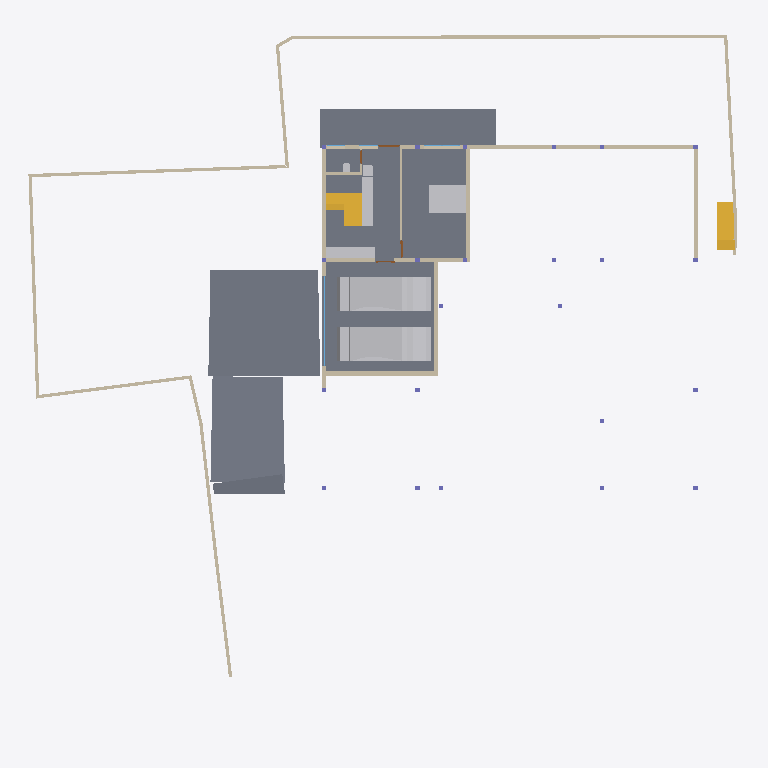
Plan cut of the same IFC building model at storey 'CELLAR' (level -2.55 m, cut at -1.15 m), seen from above with north up, elements coloured by IFC class: 21 walls (beige), 7 other elements (light grey), 6 slabs (grey), 3 stair flights (yellow), 2 windows (light blue), 2 doors (brown). Cut surfaces are drawn darker.
Extent 39.1 m × 38.4 m × 7.7 m (x, y, z). Storeys (5): CELLAR at -2.55 m; GROUND  at 0.00 m; GROUND FLOOR at 0.45 m; GF Lintel at 3.15 m; FIRST FLOOR at 3.65 m. Elements (279): 56 IfcWall, 52 IfcBeam, 39 IfcWindow, 26 IfcSlab, 23 IfcColumn, 23 IfcFurniture, 15 IfcDoor, 15 IfcSanitaryTerminal, 14 IfcFurnishingElement, 4 IfcCovering, 3 IfcElectricAppliance, 3 IfcStairFlight.

HEADER;
FILE_DESCRIPTION(('ViewDefinition [CoordinationView]'),'2;1');
FILE_NAME('Manilal.ifc','2025-02-08T09:02:01+05:30',(),(),'IfcOpenShell 0.8.0','Bonsai 0.8.0','');
FILE_SCHEMA(('IFC4X3'));
ENDSEC;
DATA;
#1480=IFCPROJECT('2TuuvCHJz54PsFPcraEbH$',$,'My Project',$,$,$,$,(#3,#128),#1481);
#3305=IFCSITE('0lpfVeOW52QfroqLYyHNY2',$,'My Site',$,$,#26,$,$,$,$,$,$,$,$);
#22021=IFCSITE('3bEIgyqTrDuwi1cEDDCOva',$,'Site',$,$,#223414,#22354,$,$,$,$,$,$,$);
#3313=IFCBUILDING('0MzaWOaS178x5FMqOflU3C',$,'My Building',$,$,#25,$,$,$,$,$,$);
#2081=IFCBUILDINGSTOREY('09kFoqoxrCvB1_fcEsMZsQ',$,'GROUND FLOOR',$,$,#217,$,$,$,$);
#2986=IFCBUILDINGSTOREY('0zoFHJ9PnFW80M$mIVDQW3',$,'CELLAR',$,$,#14477,$,$,$,$);
#17145=IFCBUILDINGSTOREY('0MckaoTknA3edZMUNhTyAK',$,'FIRST FLOOR',$,$,#17254,$,$,$,$);
#20035=IFCBUILDINGSTOREY('3LpnsPikv4mRTBpfC3WQtx',$,'GROUND ',$,$,#20051,$,$,$,$);
#23582=IFCBUILDINGSTOREY('0DtUgpQ1b6nBmkLmvc_ehu',$,'GF Lintel',$,$,#23767,$,$,$,$);
#15655=IFCSLAB('3aSar1Jj9DLfSAmIm2knx1',$,'Slab',$,$,#16119,#15669,$,$);
#29381=IFCSLAB('30Y2A3Waj1_g7GRY9nwvu4',$,'Slab',$,$,#45978,#29392,$,$);
#29348=IFCSLAB('1A5GJs4GvBjeLaBLjkEViO',$,'Slab',$,$,#235069,#29359,$,$);
#234743=IFCSLAB('3oqjVkrxP2kO8hyL_1bqut',$,'Slab',$,$,#235134,#234764,$,$);
#19398=IFCVEHICLE('0rzGDxo0H1CRYsT$ARQpVS',$,'Vehicle',$,$,#245789,#19411,$,$);
#93186=IFCVEHICLE('09kCGSf$LDBwv0agp2PRhM',$,'Vehicle',$,$,#245794,#93199,$,$);
#229124=IFCWALL('3MfSYaOiTA4AjSKpPvRhyi',$,'Wall',$,$,#235129,#229135,$,$);
#170412=IFCWALL('02QSUeXF96zws6rSEwOtxB',$,'Wall',$,$,#170548,#170423,$,$);
#29284=IFCSLAB('3iSMNRhjn6RxAf9MsQotHf',$,'Slab',$,$,#235074,#29295,$,$);
#171459=IFCFURNITURE('2eCSdMrzH5F8FKRq_Kat7X',$,'Furniture',$,$,#284222,#171491,$,$);
#28186=IFCWALL('2UlyJbGOL47vem9W3W5T7b',$,'Wall',$,$,#214889,#28197,$,$);
#234006=IFCSTAIRFLIGHT('3wcH7UBK18dABbNeCZZCJb',$,'StairFlight',$,$,#235119,#234019,$,11,10,0.180000001733953,0.150000005960464,.STRAIGHT.);
#214630=IFCWALL('1v3BeDslv3W8LfR3WiqTEd',$,'Wall',$,$,#214830,#214641,$,$);
#31084=IFCSLAB('2mJ_WBIbT6SAfJpED8Xgcm',$,'Slab',$,$,#191655,#31095,$,$);
#26216=IFCWALL('0OsEPs_bHDiuVXt9yc07Ua',$,'Wall',$,$,#229691,#26227,$,$);
#191416=IFCSTAIRFLIGHT('386RaYCYXCw8KqI7mwrwdm',$,'StairFlight.001',$,$,#274626,#191445,$,6,5,0.186666667461395,0.25,.STRAIGHT.);
#14894=IFCWALL('3LM7Pm6Iv8$Bf3kD16vEYX',$,'Wall',$,$,#277686,#14905,$,$);
#246030=IFCFURNITURE('2M2oDj9sDF_Q8pl3LjZkqR',$,'Furniture',$,$,#274616,#246041,$,$);
#175542=IFCFURNITURE('0rkBbNDlLBse4ihW$AUWVP',$,'Furniture',$,$,#277638,#175553,$,$);
#27353=IFCWALL('2Y2Bm57Cb8Exxz7st0aRUc',$,'Wall',$,$,#214921,#27364,$,$);
#30905=IFCWALL('0J9S4Srlb1MOsgNvH90_Ni',$,'Wall',$,$,#277657,#30916,$,$);
#14810=IFCWALL('1YbjuILpv4AxLe7Ucp54z8',$,'Wall',$,$,#245122,#14821,$,$);
#186191=IFCWALL('1Esm3AND1CI8J4fqgYsqen',$,'Wall',$,$,#186360,#186202,$,$);
#29467=IFCWALL('2U66_ERPrD$A$2PTOc1bPA',$,'Wall',$,$,#271329,#29478,$,$);
#101546=IFCWALL('0Rf_6ET3jB1A$TE_PSB8cB',$,'Wall',$,$,#249779,#101557,$,$);
#27060=IFCWALL('10l$0x7lzBbBMMGF1qxI0s',$,'Wall',$,$,#27511,#27071,$,$);
#26619=IFCWALL('0FMxrmeoPF7x0oR7G9$aVh',$,'Wall',$,$,#27506,#26630,$,$);
#28224=IFCWALL('10RvTK_K97Xg3Zon6pJwxP',$,'Wall',$,$,#229504,#28235,$,$);
#51049=IFCSTAIRFLIGHT('0QDG9AXQX0PgjOZTZBSSJQ',$,'StairFlight',$,$,#274631,#51062,$,11,10,0.180000001733953,0.150000005960464,.STRAIGHT.);
#245246=IFCWALL('0fvIejk9r9ru81UP$ZU6_y',$,'Wall',$,$,#274466,#245257,$,$);
#27098=IFCWALL('2qQNxnpy98iB6JMyhLi2FK',$,'Wall',$,$,#27516,#27109,$,$);
#14729=IFCWALL('2kOOzhf3b4QORblHJUR6b5',$,'Wall',$,$,#271324,#14740,$,$);
#157929=IFCSANITARYTERMINAL('1fQERzEw932PSVsf5Pan1Y',$,'SanitaryTerminal',$,$,#274621,#157942,$,$);
#157672=IFCWALL('0uchRx$l984OM1mMLwWf3F',$,'Wall',$,$,#274524,#157683,$,$);
#18623=IFCWINDOW('0ge9G9fGz6TwGxq3OxN388',$,'Window.013',$,$,#265441,#44702,'DB',2.79999995231628,4.92999982833862,$,$,$);
#234091=IFCWALL('1iQ5aVFUf7quip2Xs5OAmT',$,'Wall',$,$,#234172,#234102,$,$);
#101891=IFCSANITARYTERMINAL('1ynXfcIYL2FgZOvaNltjdb',$,'SanitaryTerminal',$,$,#246374,#101904,$,$);
#28303=IFCWALL('27XUrfdFf8NB4WaAp9CQAl',$,'Wall',$,$,#235124,#28314,$,$);
#249382=IFCDOOR('0POjYPQXLAYhZAThJ4gZOJ',$,'Door',$,$,#266324,#249695,$,2.09999990463257,1.20000004768372,$,$,$);
#246232=IFCDOOR('0vunh5A1572A$$wlCUFyXD',$,'Door',$,$,#277613,#246263,$,2.09999990463257,1.0,$,$,$);
#245853=IFCWINDOW('1p0s$1sPn6BPhzJkMmLcNG',$,'Window',$,$,#283642,#245866,$,1.79999995231628,3.45000004768372,$,$,$);
ENDSEC;
